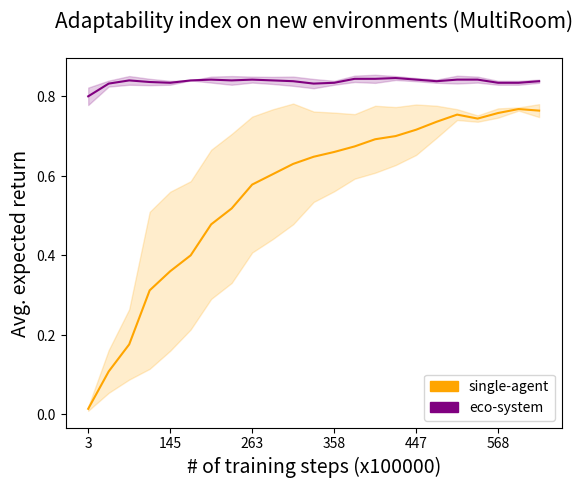

The script that saved this image:
import numpy as np
import matplotlib.pyplot as plt
import matplotlib.patches as mpatches

# 3,71,89,122,145,168,200,235,263,296,314,344,358,371,392,417,447,483,507,537,568,600,637

ibac = np.array([0.02,0.07,0.16,0.21,0.21,0.33,0.41,0.41,0.50,0.53,0.57,0.59,0.59,0.64,0.59,0.65,0.70,0.73,0.75,0.73,0.74,0.76,0.74])
ibac2 = np.array([0.01,0.02,0.01,0.05,0.13,0.14,0.21,0.24,0.30,0.32,0.36,0.45,0.50,0.53,0.59,0.58,0.60,0.66,0.73,0.74,0.75,0.77,0.76])
ibac3 = np.array([0.01,0.15,0.23,0.30,0.30,0.36,0.39,0.49,0.58,0.67,0.70,0.72,0.73,0.75,0.74,0.76,0.75,0.76,0.77,0.75,0.77,0.77,0.76])
ibac4 = np.array([0.01,0.15,0.23,0.65,0.69,0.71,0.72,0.73,0.76,0.76,0.76,0.74,0.76,0.73,0.78,0.75,0.75,0.76,0.76,0.75,0.77,0.77,0.77])
ibac5 = np.array([0.02,0.15,0.25,0.35,0.47,0.46,0.66,0.72,0.75,0.74,0.76,0.74,0.72,0.72,0.76,0.76,0.78,0.77,0.76,0.75,0.76,0.77,0.79])

min_ibac = np.minimum(ibac,ibac2)
min_ibac = np.minimum(min_ibac,ibac3)
min_ibac = np.minimum(min_ibac,ibac4)
min_ibac = np.minimum(min_ibac,ibac5)

max_ibac = np.maximum(ibac,ibac2)
max_ibac = np.maximum(max_ibac,ibac3)
max_ibac = np.maximum(max_ibac,ibac4)
max_ibac = np.maximum(max_ibac,ibac5)

avg_ibac = ibac+ibac2+ibac3+ibac4+ibac5
avg_ibac = avg_ibac /5

ibac_var = ibac - avg_ibac
ibac_var = np.square(ibac_var)
ibac_var2 = ibac2 - avg_ibac
ibac_var2 = np.square(ibac_var2)
ibac_var3 = ibac3 - avg_ibac
ibac_var3 = np.square(ibac_var3)
ibac_var4 = ibac4 - avg_ibac
ibac_var4 = np.square(ibac_var4)
ibac_var5 = ibac5 - avg_ibac
ibac_var5 = np.square(ibac_var5)

ibac_std_dev = ibac_var + ibac_var2 + ibac_var3 + ibac_var4 + ibac_var5
ibac_std_dev = ibac_std_dev/5
ibac_std_dev = np.sqrt(ibac_std_dev)

eco = np.array([0.79,0.82,0.85,0.83,0.84,0.84,0.85,0.83,0.84,0.85,0.84,0.82,0.83,0.85,0.83,0.85,0.84,0.84,0.84,0.85,0.84,0.83,0.84])
eco2 = np.array([0.77,0.84,0.84,0.84,0.84,0.84,0.85,0.83,0.85,0.83,0.83,0.83,0.84,0.85,0.84,0.84,0.84,0.84,0.86,0.85,0.83,0.83,0.83])
eco3 = np.array([0.82,0.83,0.85,0.83,0.83,0.84,0.84,0.84,0.83,0.83,0.82,0.82,0.83,0.85,0.84,0.85,0.84,0.83,0.84,0.84,0.83,0.84,0.84])
eco4 = np.array([0.79,0.84,0.84,0.85,0.83,0.84,0.84,0.84,0.85,0.84,0.85,0.85,0.84,0.83,0.86,0.84,0.85,0.84,0.83,0.84,0.83,0.84,0.84])
eco5 = np.array([0.83,0.83,0.82,0.83,0.83,0.84,0.83,0.86,0.84,0.85,0.85,0.84,0.83,0.84,0.85,0.85,0.84,0.84,0.84,0.83,0.84,0.83,0.84])

min_eco = np.minimum(eco,eco2)
min_eco = np.minimum(min_eco,eco3)
min_eco = np.minimum(min_eco,eco4)
min_eco = np.minimum(min_eco,eco5)

max_eco = np.maximum(eco,eco2)
max_eco = np.maximum(max_eco,eco3)
max_eco = np.maximum(max_eco,eco4)
max_eco = np.maximum(max_eco,eco5)

avg_eco = eco+eco2+eco3+eco4+eco5
avg_eco = avg_eco /5

eco_var = eco - avg_eco
eco_var = np.square(eco_var)
eco_var2 = eco2 - avg_eco
eco_var2 = np.square(eco_var2)
eco_var3 = eco3 - avg_eco
eco_var3 = np.square(eco_var3)
eco_var4 = eco4 - avg_eco
eco_var4 = np.square(eco_var4)
eco_var5 = eco5 - avg_eco
eco_var5 = np.square(eco_var5)

eco_std_dev = eco_var + eco_var2 + eco_var3 + eco_var4 + eco_var5
eco_std_dev = eco_std_dev/5
eco_std_dev = np.sqrt(eco_std_dev)

plt.title("Adaptability index on new environments (MultiRoom)", size=15,y=1.06)
x=[0,1,2,3,4,5,6,7,8,9,10,11,12,13,14,15,16,17,18,19,20,21,22]
plt.xticks([0,4,8,12,16,20],[3,145,263,358,447,568],rotation=0)
plt.ylabel('Avg. expected return', size=14)
plt.xlabel('# of training steps (x100000)',size =14)  
plt.plot(avg_eco,color='purple',label='Eco-system')
#plt.plot(max_eco,color='blue',label='Eco-system')
plt.fill_between(x, avg_eco - eco_std_dev, avg_eco + eco_std_dev,facecolor="purple",color='purple',alpha=0.2)  

plt.plot(avg_ibac,color='orange',label='IBAC-SNI')
#plt.plot(max_ibac,color='red',label='IBAC-SNI')
plt.fill_between(x, avg_ibac - ibac_std_dev, avg_ibac + ibac_std_dev,facecolor="orange",color='orange',alpha=0.2)  
red_patch = mpatches.Patch(color='orange', label='single-agent')
blue_patch = mpatches.Patch(color='purple', label='eco-system')
plt.legend(handles=[red_patch,blue_patch])
plt.savefig('Benchmark_multiroom.pdf')
plt.close()
